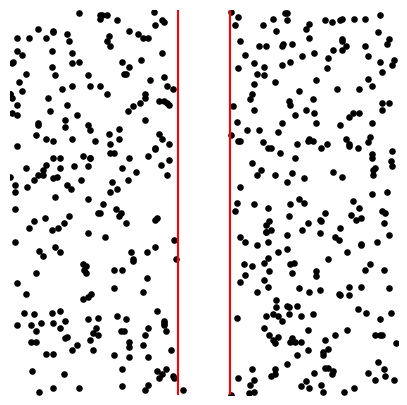

Here is the Python script that generated this plot:
import numpy as np
import matplotlib.pyplot as plt

# Configurações
image_size = 224  # Tamanho da imagem
divider = 30  # Espaçamento entre as retas
num_points = 500  # Número total de pontos
max_points_between = 20  # Número máximo de pontos entre as retas

# Equação da reta para as retas paralelas
x1 = image_size // 2 - divider // 2  # Coordenada x para a primeira reta
x2 = image_size // 2 + divider // 2  # Coordenada x para a segunda reta

# Gerar coordenadas aleatórias para os pontos
x_coords = []
y_coords = []

# Gerar pontos entre as retas
for i in range(num_points):
    if i == 0 or (x1 + max_points_between < x_coords[i-1] < x2 - max_points_between):
        # Gerar um número reduzido de pontos entre as retas
        x = np.random.randint(x1, x2)
    else:
        # Gerar pontos aleatoriamente fora das retas
        if np.random.rand() < 0.5:
            x = np.random.randint(0, x1)
        else:
            x = np.random.randint(x2+1, image_size)
    
    y = np.random.randint(0, image_size)
    x_coords.append(x)
    y_coords.append(y)

# Criar a figura e o eixo
fig, ax = plt.subplots(figsize=(5, 5))
ax.set_xlim(0, image_size)
ax.set_ylim(0, image_size)

# Desenhar as retas
ax.plot([x1, x1], [0, image_size], 'r')
ax.plot([x2, x2], [0, image_size], 'r')

# Desenhar os pontos
ax.scatter(x_coords, y_coords, s=14, c='black')

# Remover as bordas e ticks dos eixos
ax.set_xticks([])
ax.set_yticks([])
ax.axis('off')


# Salvar a imagem
plt.savefig('dataset_image.png', bbox_inches='tight', pad_inches=0, dpi=300)

# Mostrar a imagem na tela
plt.show()
plt.close()
